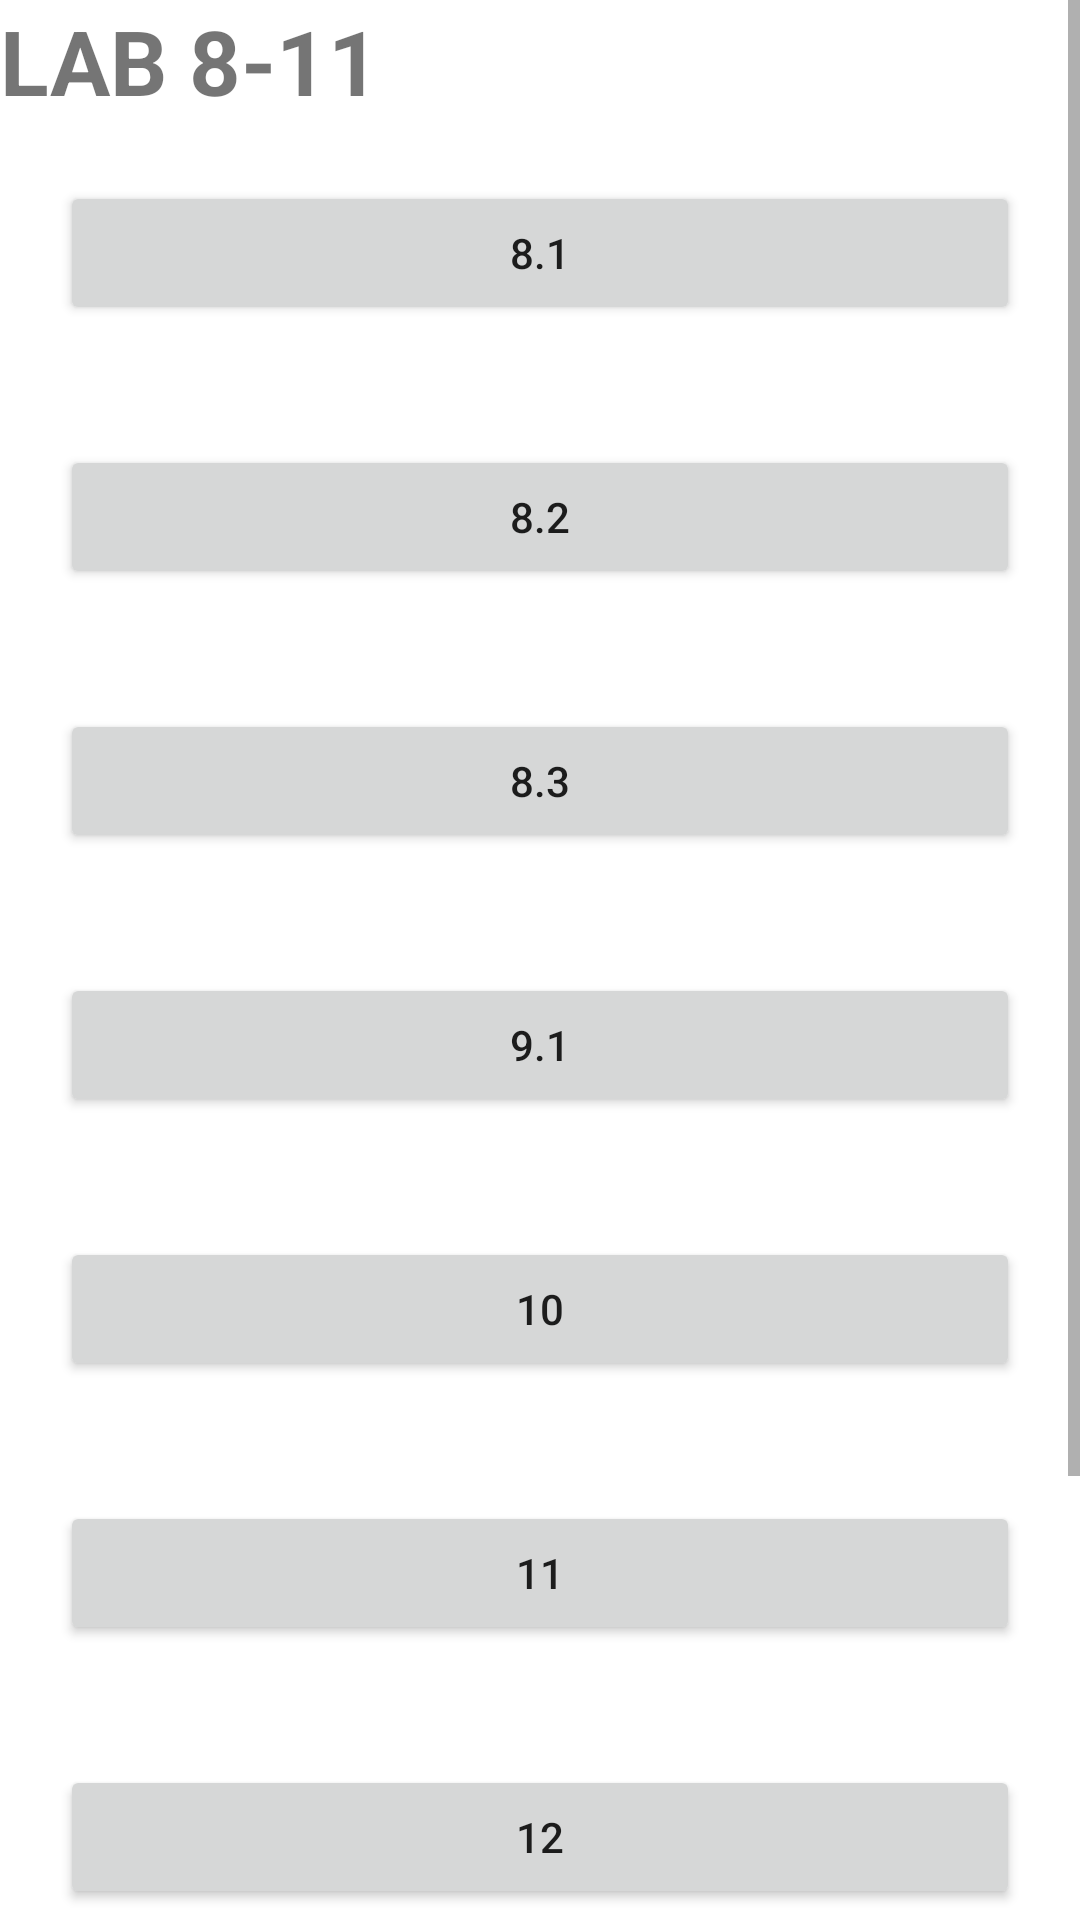

Produce the Android XML layout that renders to this screen, including the resource entries it uses.
<!-- AndroidManifest.xml: application theme Theme.Sumullab8_9 -->
<!-- res/layout/activity_main.xml -->
<?xml version="1.0" encoding="utf-8"?>
<ScrollView xmlns:android="http://schemas.android.com/apk/res/android"
	xmlns:app="http://schemas.android.com/apk/res-auto"
	xmlns:tools="http://schemas.android.com/tools"
	android:layout_width="match_parent"
	android:layout_height="match_parent">

	<LinearLayout
		android:layout_width="match_parent"
		android:layout_height="match_parent"
		android:orientation="vertical"
		tools:context=".MainActivity">

		<TextView
			android:layout_width="wrap_content"
			android:layout_height="wrap_content"
			android:text="LAB 8-11"
			android:textSize="30sp"
			android:textStyle="bold"
			app:layout_constraintBottom_toTopOf="@id/lab_8_1"
			app:layout_constraintEnd_toEndOf="parent"
			app:layout_constraintStart_toStartOf="parent"
			app:layout_constraintTop_toTopOf="parent" />

		<Button
			android:id="@+id/lab_8_1"
			android:layout_width="match_parent"
			android:layout_height="wrap_content"
			android:layout_margin="20dp"
			android:text="8.1"
			app:layout_constraintBottom_toTopOf="@id/lab_8_2" />

		<Button
			android:id="@+id/lab_8_2"
			android:layout_width="match_parent"
			android:layout_height="wrap_content"
			android:layout_margin="20dp"
			android:text="8.2"
			app:layout_constraintBottom_toTopOf="@id/lab_8_3" />

		<Button
			android:id="@+id/lab_8_3"
			android:layout_width="match_parent"
			android:layout_height="wrap_content"
			android:layout_margin="20dp"
			android:text="8.3"
			app:layout_constraintBottom_toTopOf="@id/lab_9_1" />

		<Button
			android:id="@+id/lab_9_1"
			android:layout_width="match_parent"
			android:layout_height="wrap_content"
			android:layout_margin="20dp"
			android:text="9.1"
			app:layout_constraintBottom_toTopOf="@id/lab_10" />

		<Button
			android:id="@+id/lab_10"
			android:layout_width="match_parent"
			android:layout_height="wrap_content"
			android:layout_margin="20dp"
			android:text="10"
			app:layout_constraintBottom_toTopOf="@id/lab_11" />

		<Button
			android:id="@+id/lab_11"
			android:layout_width="match_parent"
			android:layout_height="wrap_content"
			android:layout_margin="20dp"
			android:text="11"
			app:layout_constraintBottom_toBottomOf="parent" />

		<Button
			android:id="@+id/lab_12"
			android:layout_width="match_parent"
			android:layout_height="wrap_content"
			android:layout_margin="20dp"
			android:text="12"
			app:layout_constraintBottom_toBottomOf="parent" />

		<Button
			android:id="@+id/lab_13"
			android:layout_width="match_parent"
			android:layout_height="wrap_content"
			android:layout_margin="20dp"
			android:text="13"
			app:layout_constraintBottom_toBottomOf="parent" />

		<Button
			android:id="@+id/lab_14"
			android:layout_width="match_parent"
			android:layout_height="wrap_content"
			android:layout_margin="20dp"
			android:text="14"
			app:layout_constraintBottom_toBottomOf="parent" />
	</LinearLayout>
</ScrollView>
<!-- resources referenced by this layout -->
<resources>
  <style name="Theme.Sumullab8_9" parent="Theme.MaterialComponents.DayNight.DarkActionBar">
  		
  		<item name="colorPrimary">@color/purple_500</item>
  		<item name="colorPrimaryVariant">@color/purple_700</item>
  		<item name="colorOnPrimary">@color/white</item>
  		
  		<item name="colorSecondary">@color/teal_200</item>
  		<item name="colorSecondaryVariant">@color/teal_700</item>
  		<item name="colorOnSecondary">@color/black</item>
  		
  		<item name="android:statusBarColor">?attr/colorPrimaryVariant</item>
  		
  	</style>
  <!-- not gathered from this repository: default colours our renderer supplied (Android Studio template values) -->
  <color name="purple_500">#FF6200EE</color>
  <color name="purple_700">#FF3700B3</color>
  <color name="teal_200">#FF03DAC5</color>
  <color name="teal_700">#FF018786</color>
  <color name="black">#FF000000</color>
  <color name="white">#FFFFFFFF</color>
</resources>
